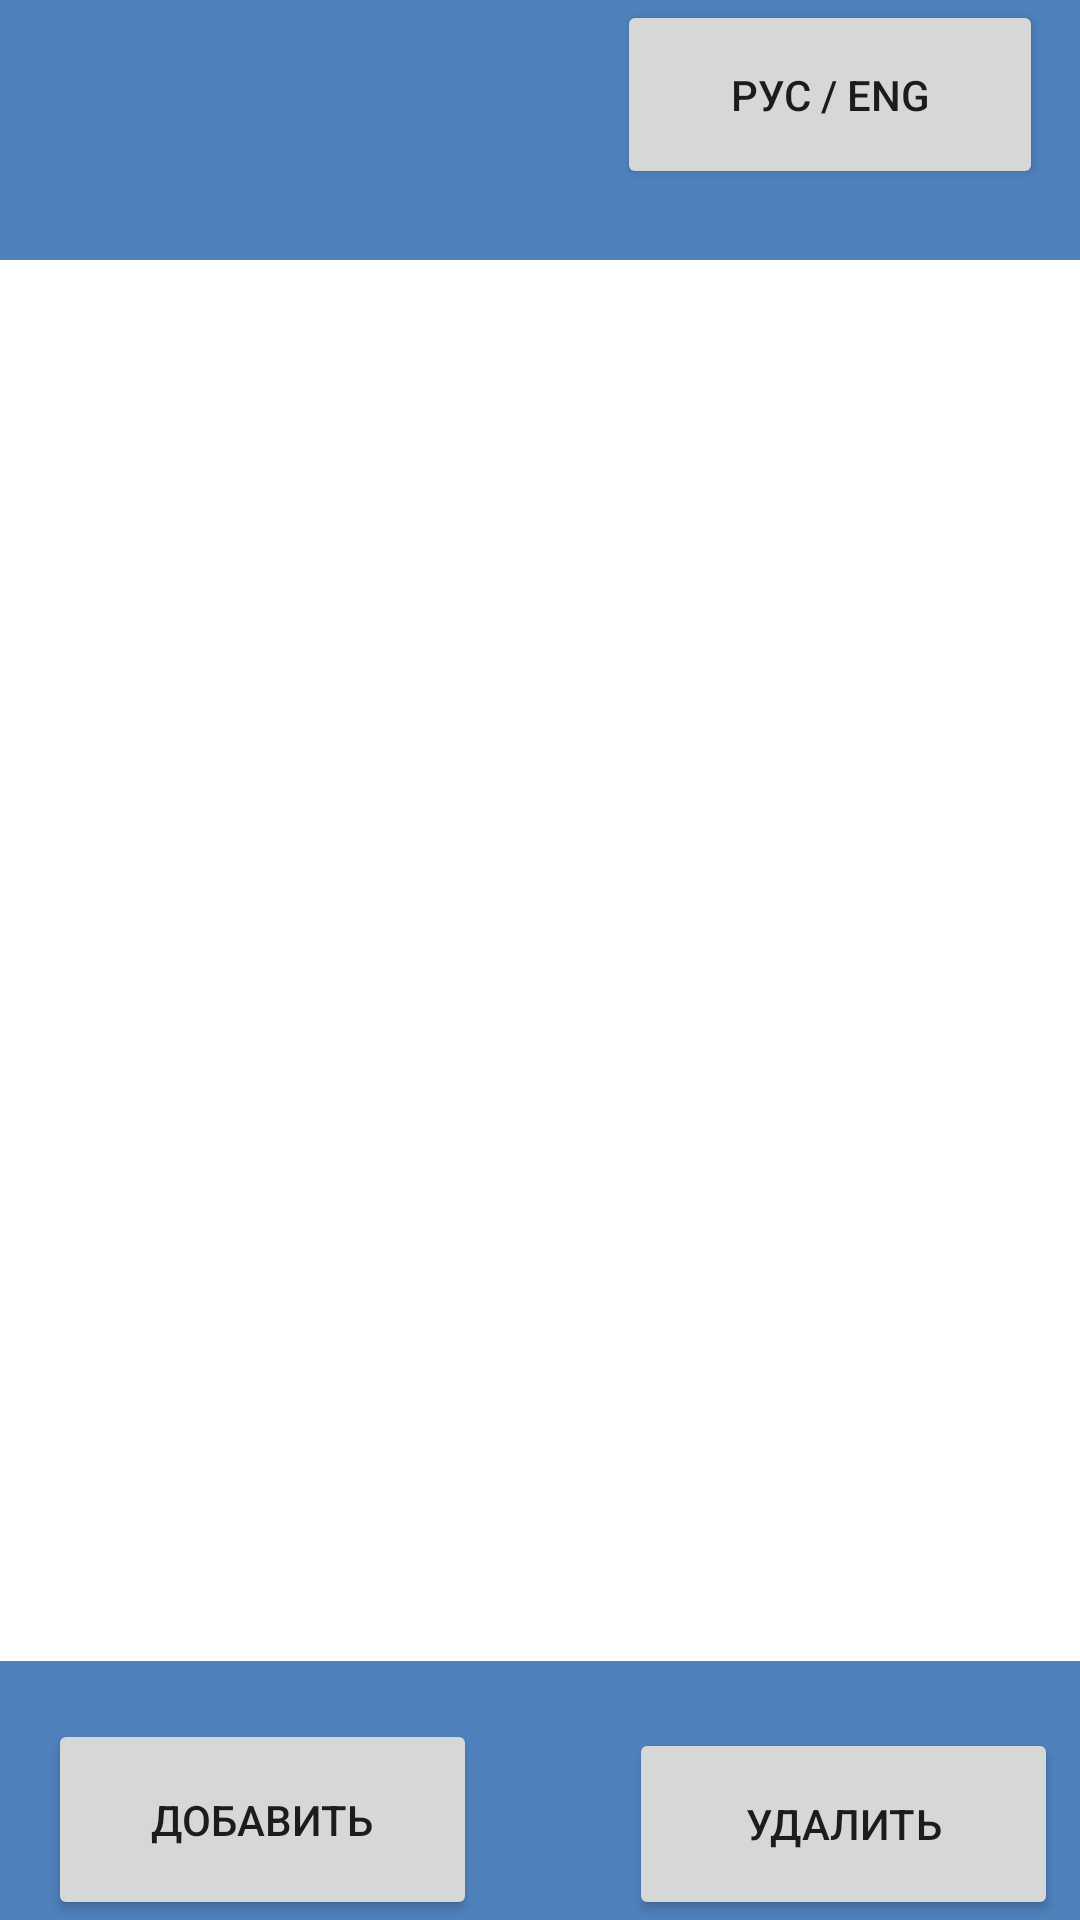

Layout XML and referenced resources for this Android screen:
<!-- AndroidManifest.xml: application theme Theme.First -->
<!-- res/layout/activity_main.xml -->
<?xml version="1.0" encoding="utf-8"?>
<androidx.constraintlayout.widget.ConstraintLayout xmlns:android="http://schemas.android.com/apk/res/android"
    xmlns:app="http://schemas.android.com/apk/res-auto"
    xmlns:tools="http://schemas.android.com/tools"
    android:layout_width="match_parent"
    android:layout_height="match_parent"
    android:background="#4F81BD"
    tools:context=".MainActivity">

    <Button
        android:id="@+id/langButton"
        android:layout_width="142dp"
        android:layout_height="63dp"
        android:layout_marginBottom="8dp"
        android:text="Рус / Eng"
        app:layout_constraintBottom_toTopOf="@+id/_dynamic"
        app:layout_constraintEnd_toEndOf="parent"
        app:layout_constraintHorizontal_bias="0.944"
        app:layout_constraintStart_toStartOf="parent"
        app:layout_constraintTop_toTopOf="parent"
        app:layout_constraintVertical_bias="0.64" />

    <Button
        android:id="@+id/addButton"
        android:layout_width="143dp"
        android:layout_height="67dp"
        android:layout_marginStart="16dp"
        android:layout_marginTop="23dp"
        android:text="Добавить"
        app:layout_constraintBottom_toBottomOf="parent"
        app:layout_constraintStart_toStartOf="parent"
        app:layout_constraintTop_toBottomOf="@+id/_dynamic"
        app:layout_constraintVertical_bias="0.0" />

    <Button
        android:id="@+id/delButton"
        android:layout_width="143dp"
        android:layout_height="64dp"
        android:layout_marginTop="26dp"
        android:text="Удалить"
        app:layout_constraintBottom_toBottomOf="parent"
        app:layout_constraintEnd_toEndOf="parent"
        app:layout_constraintHorizontal_bias="0.871"
        app:layout_constraintStart_toEndOf="@+id/addButton"
        app:layout_constraintTop_toBottomOf="@+id/_dynamic"
        app:layout_constraintVertical_bias="0.0" />

    <ListView
        android:id="@+id/list"
        android:layout_width="413dp"
        android:layout_height="467dp"
        android:background="#FFFFFF"
        android:listSelector="#FF6800"
        android:scrollbars="vertical"
        app:layout_constraintBottom_toBottomOf="parent"
        app:layout_constraintEnd_toEndOf="parent"
        app:layout_constraintHorizontal_bias="0.0"
        app:layout_constraintStart_toStartOf="parent"
        app:layout_constraintTop_toTopOf="parent" />

</androidx.constraintlayout.widget.ConstraintLayout>
<!-- resources referenced by this layout -->
<resources>
  <style name="Theme.First" parent="Theme.AppCompat.DayNight.DarkActionBar">
          
          <item name="colorPrimary">@color/purple_500</item>
          <item name="colorPrimaryVariant">@color/purple_700</item>
          <item name="colorOnPrimary">@color/white</item>
          
          <item name="colorSecondary">@color/teal_200</item>
          <item name="colorSecondaryVariant">@color/teal_700</item>
          <item name="colorOnSecondary">@color/black</item>
          
          <item name="android:statusBarColor" tools:targetApi="l">?attr/colorPrimaryVariant</item>
          
      </style>
  <color name="purple_500">#FF6200EE</color>
  <color name="purple_700">#FF3700B3</color>
  <color name="white">#FFFFFFFF</color>
  <color name="teal_200">#FF03DAC5</color>
  <color name="teal_700">#FF018786</color>
  <color name="black">#FF000000</color>
</resources>
